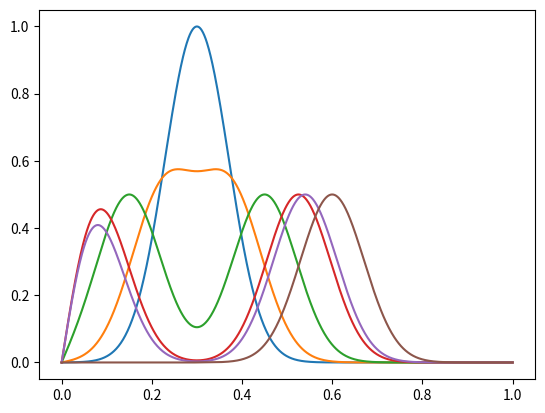

Generate this figure with matplotlib:
import numpy as np
import matplotlib.pyplot as plt

n_points_x = 1000
x = np.linspace(0.0, 1.0, n_points_x)
u_initial = np.exp(-(x-0.3)**2/0.01)
r = 0.3
dx = x[1] - x[0]
dt = r*dx
n_points_t = 1000
t = np.linspace(0.0, (n_points_t-1)*dt, n_points_t)
u_initial[0] = 0.0
u_initial[n_points_x-1] = 0.0 
u = np.zeros((n_points_t, n_points_x))
u[0,:] = u_initial
u[1,:] = 0
u[1, n_points_x-1] = 0
for i in range(1,n_points_x-1):
	u[1,i] = u[0,i] + r*r*(u[0,i+1]-2*u[0,i]+u[0,i-1])/2
for i in range(2, n_points_t):
	u[i,0] = 0
	u[i,n_points_x-1] = 0
	for j in range(1, n_points_x-1):
		u[i,j] = 2*(1-r*r)*u[i-1,j] - u[i-2,j] + r*r*(u[i-1,j+1]+u[i-1,j-1])
for i in [0, 250, 500, 750,  800, 999]:
	plt.plot(x, u[i,:])
plt.show()
